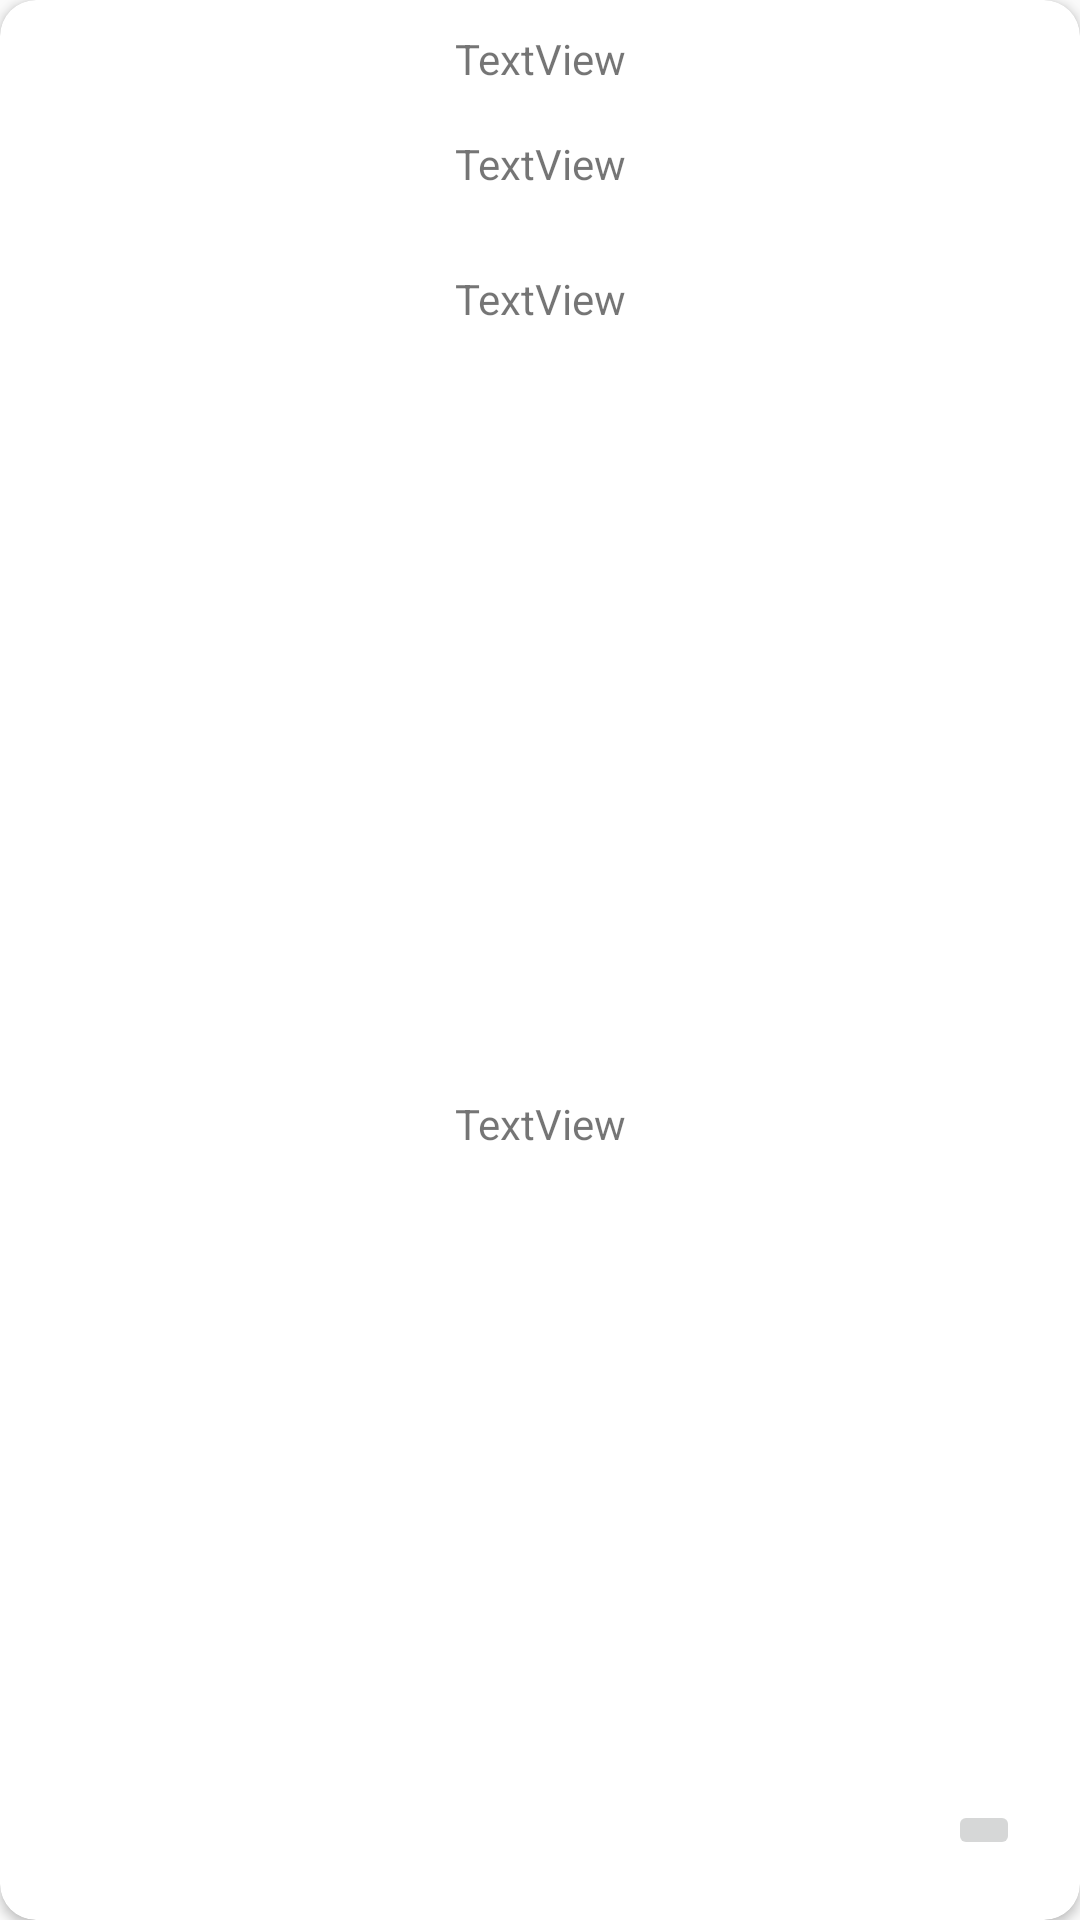

Android layout source for this screen:
<!-- AndroidManifest.xml: application theme AppTheme -->
<!-- res/layout/appointment.xml -->
<?xml version="1.0" encoding="utf-8"?>
<androidx.cardview.widget.CardView xmlns:android="http://schemas.android.com/apk/res/android"
    xmlns:app="http://schemas.android.com/apk/res-auto"
    android:layout_width="match_parent"
    android:layout_height="wrap_content"
    xmlns:card_view="http://schemas.android.com/tools"
    android:layout_marginBottom="10dp"
    card_view:cardBackgroundColor="@android:color/transparent"
    card_view:cardElevation="0dp"
    android:id="@+id/cardViewAppt"
    app:cardCornerRadius="12dp">

    <androidx.constraintlayout.widget.ConstraintLayout
        android:layout_width="match_parent"
        android:layout_height="match_parent"
        android:visibility="visible">

        <TextView
            android:id="@+id/appt_patientEmail"
            android:layout_width="match_parent"
            android:layout_height="45dp"
            android:text="TextView"
            android:textAlignment="center"
            app:layout_constraintEnd_toEndOf="parent"
            app:layout_constraintStart_toStartOf="parent"
            app:layout_constraintTop_toTopOf="parent"
            android:padding="10dp"
            android:drawableLeft="@drawable/ic_account_circle_black_24dp"
            android:drawablePadding="10dp" />

        <TextView
            android:id="@+id/appt_time"
            android:layout_width="wrap_content"
            android:layout_height="45dp"
            android:text="TextView"
            android:textAlignment="center"
            app:layout_constraintEnd_toEndOf="parent"
            app:layout_constraintStart_toStartOf="parent"
            app:layout_constraintTop_toBottomOf="@+id/appt_patientEmail" />

        <TextView
            android:id="@+id/appt_location"
            android:layout_width="wrap_content"
            android:layout_height="45dp"
            android:text="TextView"
            android:textAlignment="center"
            app:layout_constraintEnd_toEndOf="parent"
            app:layout_constraintStart_toStartOf="parent"
            app:layout_constraintTop_toBottomOf="@id/appt_time" />

        <TextView
            android:id="@+id/appt_visitNumber"
            android:layout_width="wrap_content"
            android:layout_height="45dp"
            android:text="TextView"
            android:textAlignment="center"
            app:layout_constraintBottom_toBottomOf="parent"
            app:layout_constraintEnd_toEndOf="parent"
            app:layout_constraintStart_toStartOf="parent"
            app:layout_constraintTop_toBottomOf="@id/appt_location" />

        <ImageButton
            android:id="@+id/deleteAppt_imageButton"
            android:layout_width="wrap_content"
            android:layout_height="wrap_content"
            android:layout_gravity="center"
            android:src="@drawable/ic_delete_black_24dp"
            app:layout_constraintTop_toBottomOf="@+id/fs_location"
            app:layout_constraintEnd_toEndOf="parent"
            app:layout_constraintBottom_toBottomOf="parent"
            android:layout_margin="20dp" />


    </androidx.constraintlayout.widget.ConstraintLayout>


</androidx.cardview.widget.CardView>
<!-- resources referenced by this layout -->
<resources>
  <style name="AppTheme" parent="Theme.AppCompat.Light.DarkActionBar">
          
          <item name="colorPrimary">@color/colorPrimary</item>
          <item name="colorPrimaryDark">@color/colorPrimaryDark</item>
          <item name="colorAccent">@color/colorAccent</item>
  
      </style>
  <color name="colorPrimary">#008577</color>
  <color name="colorPrimaryDark">#00574B</color>
  <color name="colorAccent">#D81B60</color>
</resources>
